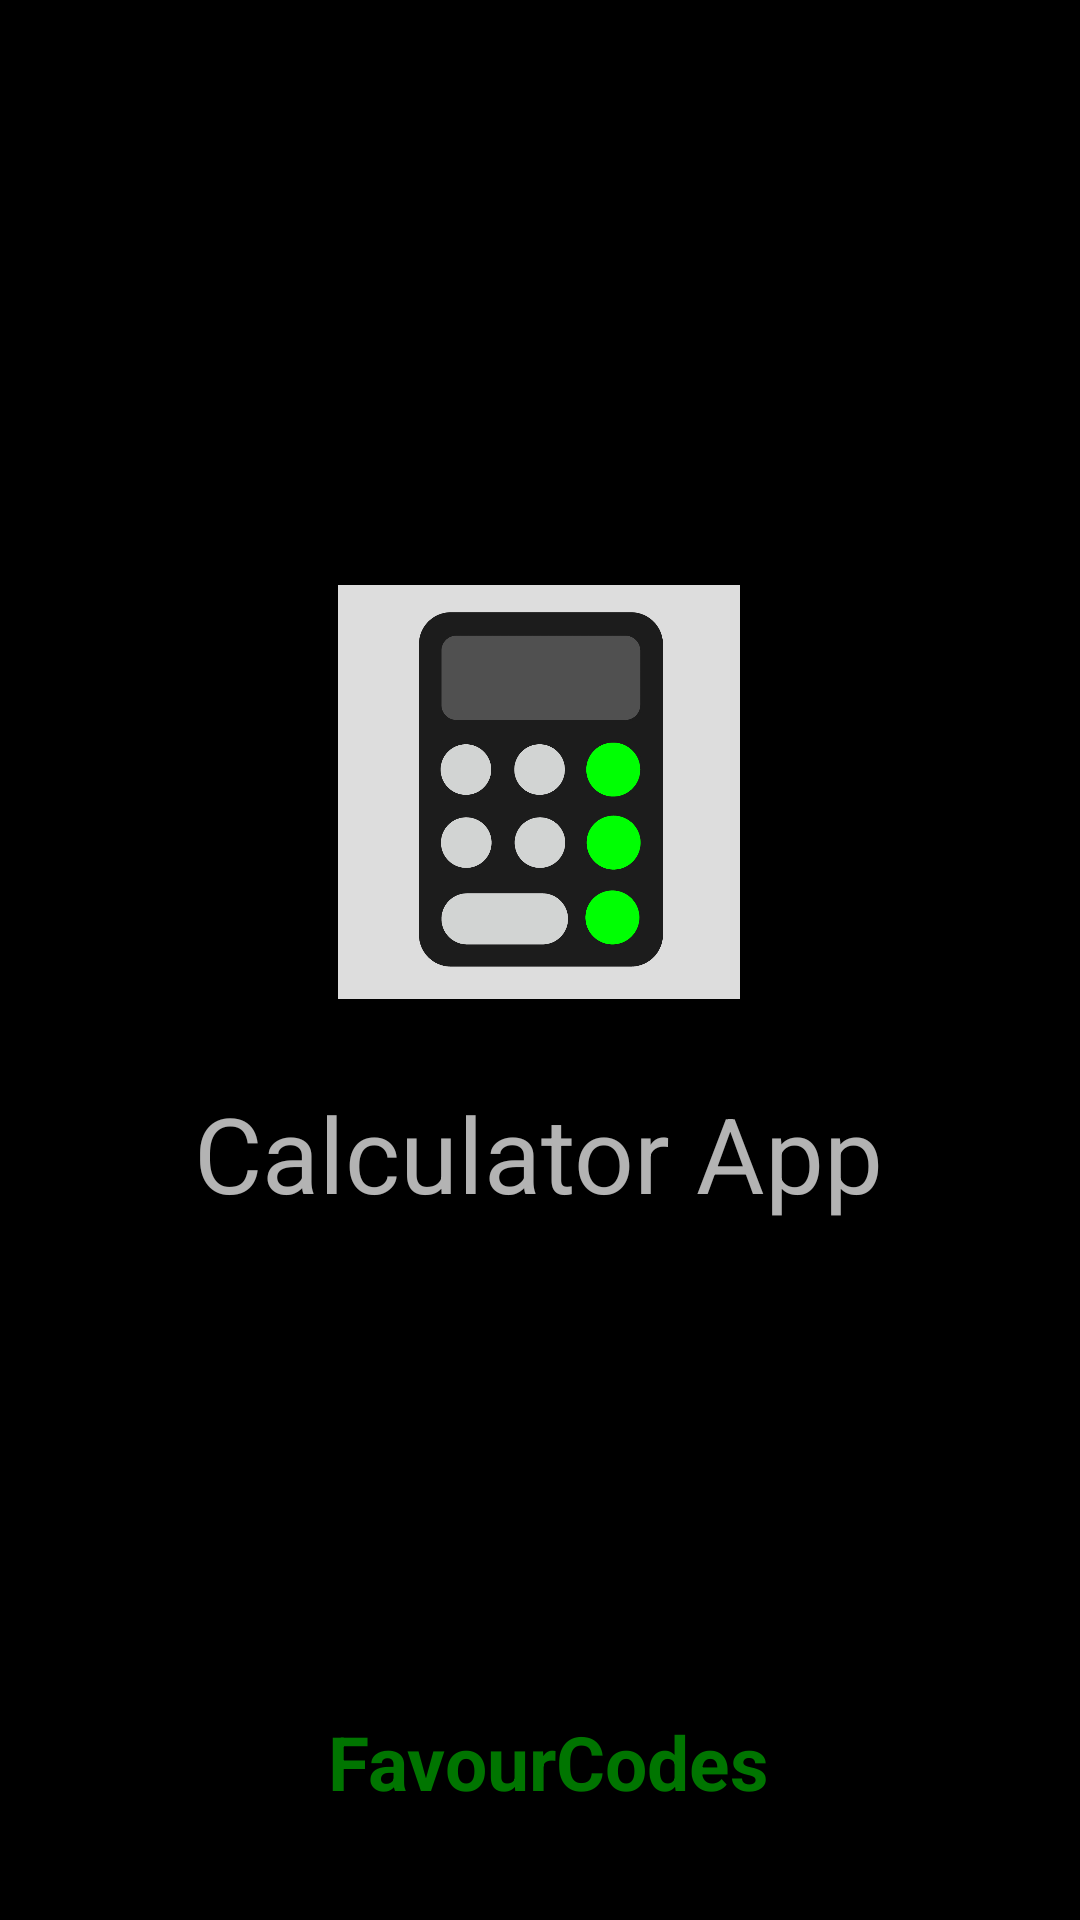

Write the Android layout XML for this screen, with the resource values it uses.
<!-- AndroidManifest.xml: application theme Theme.XCalculator -->
<!-- res/layout/activity_splash_screen.xml -->
<?xml version="1.0" encoding="utf-8"?>
<androidx.constraintlayout.widget.ConstraintLayout xmlns:android="http://schemas.android.com/apk/res/android"
    xmlns:app="http://schemas.android.com/apk/res-auto"
    xmlns:tools="http://schemas.android.com/tools"
    android:layout_width="match_parent"
    android:layout_height="match_parent"
    android:background="@color/black">

    <ImageView
        android:id="@+id/ivImage"
        android:layout_width="134dp"
        android:layout_height="144dp"
        android:layout_marginTop="192dp"
        android:src="@drawable/calc_symbol"
        app:layout_constraintEnd_toEndOf="parent"
        app:layout_constraintHorizontal_bias="0.498"
        app:layout_constraintStart_toStartOf="parent"
        app:layout_constraintTop_toTopOf="parent" />

    <TextView
        android:id="@+id/tvTitle"
        android:layout_width="wrap_content"
        android:layout_height="wrap_content"
        android:text="Calculator App"
        android:textSize="35sp"
        app:layout_constraintBottom_toBottomOf="parent"
        app:layout_constraintEnd_toEndOf="parent"
        app:layout_constraintHorizontal_bias="0.497"
        app:layout_constraintStart_toStartOf="parent"
        app:layout_constraintTop_toBottomOf="@+id/ivImage"
        app:layout_constraintVertical_bias="0.097" />

    <TextView
        android:id="@+id/textView2"
        android:layout_width="wrap_content"
        android:layout_height="wrap_content"
        android:text="FavourCodes"
        android:textColor="@color/green"
        android:textSize="25sp"
        android:textStyle="bold"
        app:layout_constraintBottom_toBottomOf="parent"
        app:layout_constraintEnd_toEndOf="parent"
        app:layout_constraintHorizontal_bias="0.514"
        app:layout_constraintStart_toStartOf="parent"
        app:layout_constraintTop_toBottomOf="@+id/tvTitle"
        app:layout_constraintVertical_bias="0.818" />


</androidx.constraintlayout.widget.ConstraintLayout>
<!-- resources referenced by this layout -->
<resources>
  <color name="black">#FF000000</color>
  <color name="green">#007500</color>
  <!-- drawable calc_symbol: jpg bitmap (drawable-v24, 179812 bytes) -->
  <style name="Theme.XCalculator" parent="Theme.AppCompat">
          
          <item name="colorPrimary">@color/green</item>
          <item name="colorPrimaryVariant">@color/black</item>
          <item name="colorOnPrimary">@color/white</item>
          <item name="android:statusBarColor" tools:targetApi="l">?attr/colorPrimaryVariant</item>
          
      </style>
  <color name="white">#FFFFFFFF</color>
</resources>
